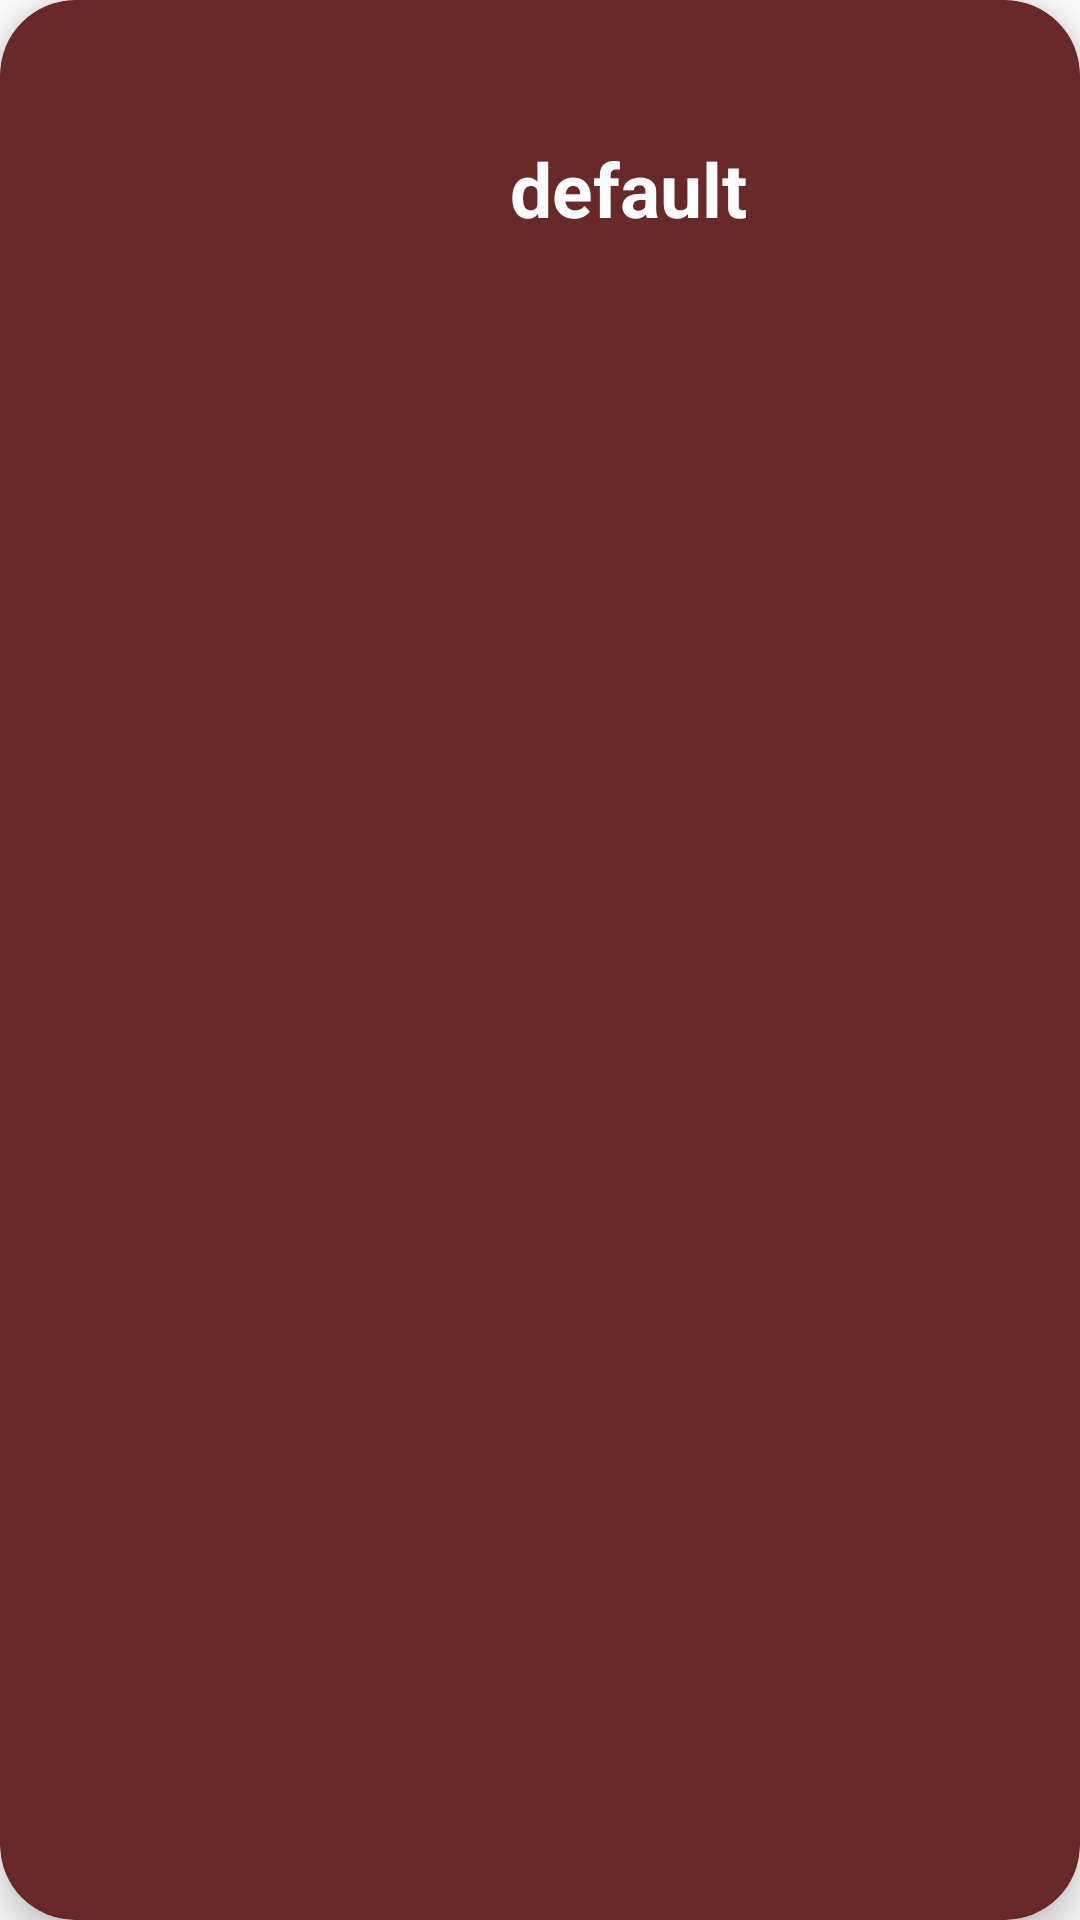

Reconstruct the res/layout file that produces this screen, plus the resources it refers to.
<!-- AndroidManifest.xml: application theme Theme.LADM_U2_Practica2_Loteria -->
<!-- res/layout/card_layout.xml -->
<?xml version="1.0" encoding="utf-8"?>
<androidx.cardview.widget.CardView xmlns:android="http://schemas.android.com/apk/res/android"
    android:layout_width="match_parent"
    android:layout_height="wrap_content"
    xmlns:app="http://schemas.android.com/apk/res-auto"
    android:id="@+id/cardViewXML"
    android:layout_margin="10dp"
    app:cardBackgroundColor="#692929"
    app:cardCornerRadius="25dp"
    app:cardElevation="8dp"
    app:contentPadding="5dp">
    <RelativeLayout
        android:layout_width="match_parent"
        android:layout_height="wrap_content"
        android:padding="16dp">

        <ImageView
            android:layout_width="100dp"
            android:layout_height="100dp"
            android:id="@+id/itemImagen"
            android:layout_alignParentStart="true"
            android:layout_alignParentLeft="true"
            android:layout_alignParentTop="true"
            android:layout_marginEnd="16dp"
            android:layout_marginRight="16dp"/>

        <TextView
            android:id="@+id/itemTitle"
            android:layout_width="wrap_content"
            android:layout_height="wrap_content"
            android:layout_alignParentTop="true"
            android:layout_marginStart="33dp"
            android:layout_marginLeft="33dp"
            android:layout_marginTop="25dp"
            android:layout_toEndOf="@+id/itemImagen"
            android:layout_toRightOf="@id/itemImagen"
            android:text="default"
            android:textColor="@color/white"
            android:textSize="25sp"
            android:textStyle="bold" />

    </RelativeLayout>

</androidx.cardview.widget.CardView>
<!-- resources referenced by this layout -->
<resources>
  <style name="Theme.LADM_U2_Practica2_Loteria" parent="Theme.MaterialComponents.DayNight.DarkActionBar">
          
          <item name="colorPrimary">@color/purple_500</item>
          <item name="colorPrimaryVariant">@color/purple_700</item>
          <item name="colorOnPrimary">@color/white</item>
          
          <item name="colorSecondary">@color/teal_200</item>
          <item name="colorSecondaryVariant">@color/teal_700</item>
          <item name="colorOnSecondary">@color/black</item>
          
          <item name="android:statusBarColor" tools:targetApi="l">?attr/colorPrimaryVariant</item>
          
      </style>
  <!-- not gathered from this repository: default colours our renderer supplied (Android Studio template values) -->
  <color name="purple_500">#FF6200EE</color>
  <color name="purple_700">#FF3700B3</color>
  <color name="teal_200">#FF03DAC5</color>
  <color name="teal_700">#FF018786</color>
  <color name="black">#FF000000</color>
  <color name="white">#FFFFFFFF</color>
</resources>
